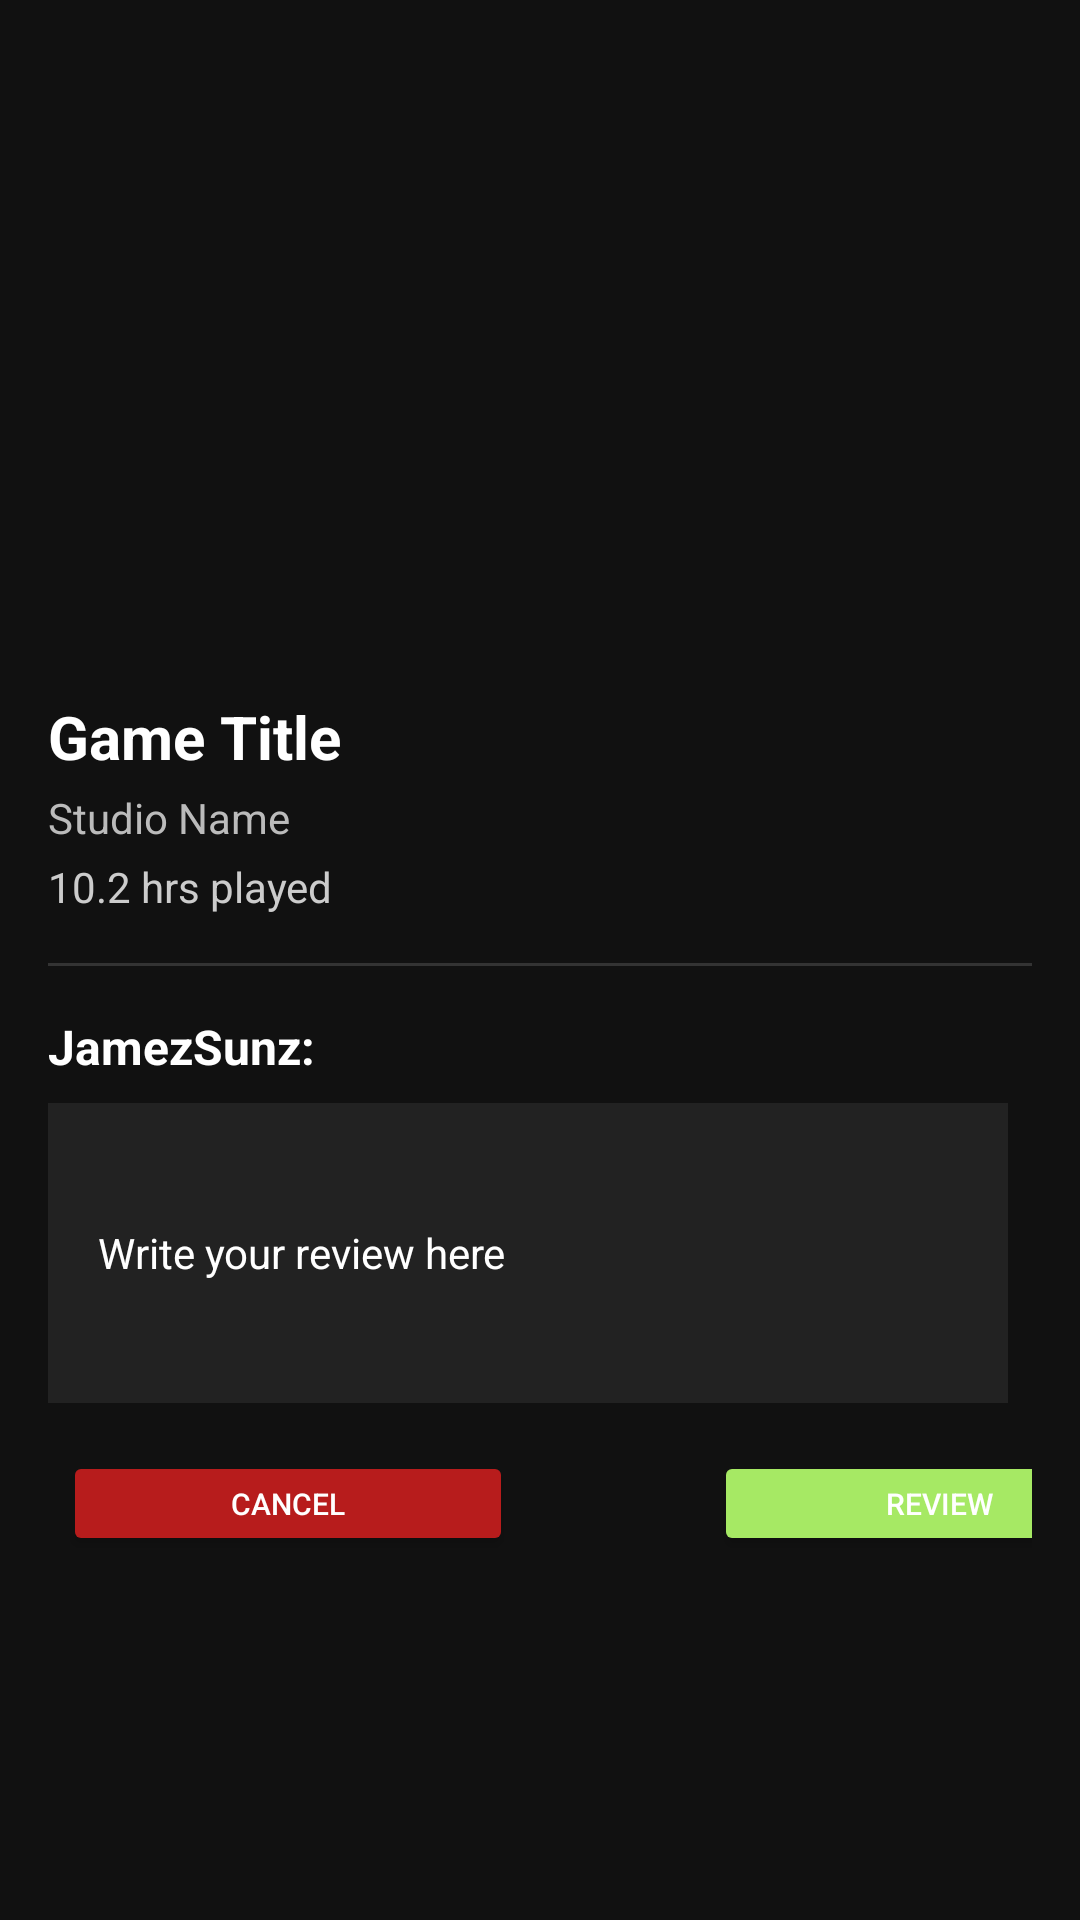

The Android layout XML behind this screen, and the referenced resources:
<!-- AndroidManifest.xml: application theme Theme.SuperNovaApp -->
<!-- res/layout/review.xml -->
<?xml version="1.0" encoding="utf-8"?>
<ScrollView xmlns:android="http://schemas.android.com/apk/res/android"
    android:layout_width="match_parent"
    android:layout_height="match_parent"
    xmlns:app="http://schemas.android.com/apk/res-auto"
    android:background="#111111"
    android:padding="16dp">

    <LinearLayout
        android:layout_width="match_parent"
        android:layout_height="wrap_content"
        android:orientation="vertical">

        <ImageView
            android:id="@+id/reviewGameImage"
            android:layout_width="match_parent"
            android:layout_height="200dp"
            android:scaleType="centerCrop"
            android:layout_marginBottom="16dp" />

        <TextView
            android:id="@+id/reviewGameTitle"
            android:layout_width="wrap_content"
            android:layout_height="wrap_content"
            android:text="Game Title"
            android:textSize="20sp"
            android:textColor="#FFFFFF"
            android:textStyle="bold" />

        <TextView
            android:id="@+id/reviewGameStudio"
            android:layout_width="wrap_content"
            android:layout_height="wrap_content"
            android:text="Studio Name"
            android:textSize="14sp"
            android:textColor="#BBBBBB"
            android:layout_marginTop="4dp" />

        <TextView
            android:id="@+id/reviewGameHrs"
            android:layout_width="wrap_content"
            android:layout_height="wrap_content"
            android:text="10.2 hrs played"
            android:textSize="14sp"
            android:textColor="#CCCCCC"
            android:layout_marginTop="4dp" />

        <View
            android:layout_width="match_parent"
            android:layout_height="1dp"
            android:background="#333333"
            android:layout_marginVertical="16dp" />

        <TextView
            android:id="@+id/reviewerName"
            android:layout_width="wrap_content"
            android:layout_height="wrap_content"
            android:text="JamezSunz:"
            android:textSize="16sp"
            android:textColor="#FFFFFF"
            android:textStyle="bold" />

        
        <TextView
            android:id="@+id/submittedReview"
            android:layout_width="match_parent"
            android:layout_height="wrap_content"
            android:textSize="14sp"
            android:textColor="#DDDDDD"
            android:layout_marginTop="10dp"
            android:layout_marginBottom="10dp"
            android:visibility="gone" /> 

        <EditText
            android:id="@+id/reviewText"
            android:layout_width="match_parent"
            android:layout_height="100dp"
            android:textSize="14sp"
            android:textColor="#DDDDDD"
            android:layout_marginEnd="8dp"
            android:layout_marginTop="8dp"
            android:hint="     Write your review here"
            android:textColorHint="#FFFF"
            android:background="#222222"/>

        <LinearLayout
            android:layout_width="match_parent"
            android:layout_height="wrap_content"
            android:orientation="horizontal"
            android:layout_marginTop="16dp">

            <Button
                android:id="@+id/cancel"
                android:layout_width="150dp"
                android:layout_height="35dp"
                android:backgroundTint="#B71C1C"
                android:text="Cancel"
                android:layout_marginStart="5dp"
                android:textColor="#FFFFFF"
                android:textSize="10sp"
                app:cornerRadius="3dp"/>

            <Button
                android:id="@+id/reviewed"
                android:layout_width="150dp"
                android:layout_height="35dp"
                android:layout_marginStart="67dp"
                android:backgroundTint="#A6E964"
                android:text="Review"
                android:textColor="#FFFFFF"
                android:textSize="10sp"
                app:cornerRadius="3dp" />
        </LinearLayout>
    </LinearLayout>
</ScrollView>
<!-- resources referenced by this layout -->
<resources>
  <style name="Theme.SuperNovaApp" parent="Base.Theme.SuperNovaApp" />
  <style name="Base.Theme.SuperNovaApp" parent="Theme.Material3.DayNight.NoActionBar">
          
          
      </style>
</resources>
